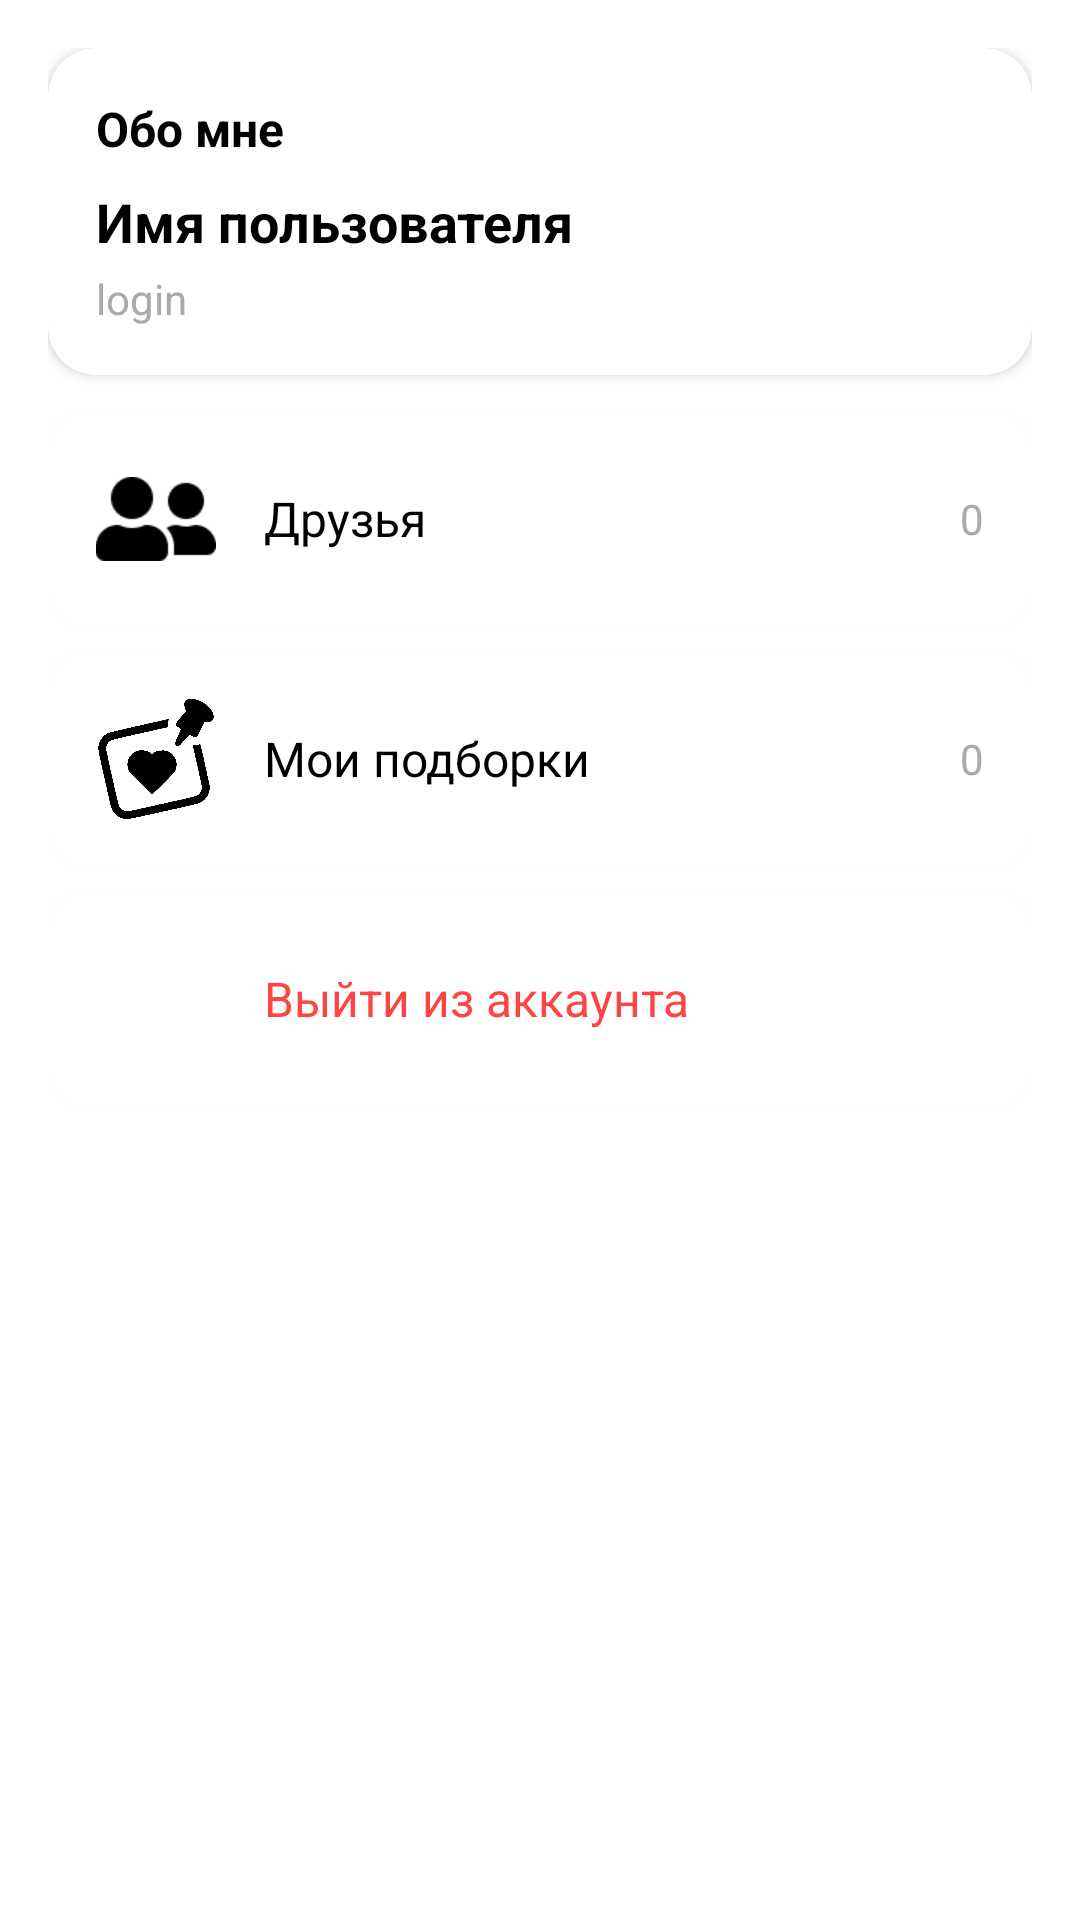

The Android layout XML behind this screen, and the referenced resources:
<!-- AndroidManifest.xml: application theme Theme.TogetherApp -->
<!-- res/layout/fragment_profile.xml -->
<?xml version="1.0" encoding="utf-8"?>
<LinearLayout xmlns:android="http://schemas.android.com/apk/res/android"
    xmlns:app="http://schemas.android.com/apk/res-auto"
    android:layout_width="match_parent"
    android:layout_height="match_parent"
    android:orientation="vertical"
    android:background="@android:color/white">

    
    <LinearLayout
        android:id="@+id/layoutProfileHeader"
        android:layout_width="match_parent"
        android:layout_height="wrap_content"
        android:orientation="vertical"
        android:padding="24dp"
        android:gravity="center"
        android:visibility="gone">

        <androidx.appcompat.widget.AppCompatImageView
            android:id="@+id/ivAvatar"
            android:layout_width="100dp"
            android:layout_height="100dp"
            android:background="@drawable/circle_background"
            android:padding="20dp"
            android:src="@drawable/ic_profile"
            android:contentDescription="Avatar" />

        <TextView
            android:id="@+id/tvUserName"
            android:layout_width="wrap_content"
            android:layout_height="wrap_content"
            android:text="Имя пользователя"
            android:textSize="22sp"
            android:textStyle="bold"
            android:layout_marginTop="12dp"
            android:textColor="@android:color/black" />

    </LinearLayout>

    <View
        android:id="@+id/divider"
        android:layout_width="match_parent"
        android:layout_height="1dp"
        android:background="#F0F0F0"
        android:visibility="gone" />

    <FrameLayout
        android:layout_width="match_parent"
        android:layout_height="match_parent">

        
        <LinearLayout
            android:id="@+id/layoutUnauthorized"
            android:layout_width="match_parent"
            android:layout_height="match_parent"
            android:orientation="vertical"
            android:gravity="center"
            android:padding="24dp"
            android:visibility="gone">

            <ImageView
                android:layout_width="120dp"
                android:layout_height="120dp"
                android:src="@drawable/ic_oops"
                android:contentDescription="Unauthorized" />

            <TextView
                android:layout_width="wrap_content"
                android:layout_height="wrap_content"
                android:layout_marginTop="16dp"
                android:text="Войдите в аккаунт"
                android:textSize="20sp"
                android:textStyle="bold"
                android:textColor="@android:color/black" />

            <TextView
                android:layout_width="wrap_content"
                android:layout_height="wrap_content"
                android:layout_marginTop="8dp"
                android:text="Чтобы увидеть свой профиль"
                android:textSize="14sp"
                android:textColor="@android:color/darker_gray" />

            <Button
                android:id="@+id/btnLogin"
                android:layout_width="wrap_content"
                android:layout_height="wrap_content"
                android:layout_marginTop="20dp"
                android:text="Войти" />

        </LinearLayout>

        
        <LinearLayout
            android:id="@+id/layoutMenu"
            android:layout_width="match_parent"
            android:layout_height="match_parent"
            android:orientation="vertical"
            android:padding="16dp"
            android:visibility="visible">

            
            <androidx.cardview.widget.CardView
                android:layout_width="match_parent"
                android:layout_height="wrap_content"
                android:layout_marginBottom="12dp"
                app:cardCornerRadius="16dp"
                app:cardElevation="2dp">

                <LinearLayout
                    android:layout_width="match_parent"
                    android:layout_height="wrap_content"
                    android:orientation="vertical"
                    android:padding="16dp">

                    <TextView
                        android:layout_width="wrap_content"
                        android:layout_height="wrap_content"
                        android:text="Обо мне"
                        android:textStyle="bold"
                        android:textSize="16sp"
                        android:textColor="@android:color/black" />

                    <TextView
                        android:id="@+id/tvProfileName"
                        android:layout_width="wrap_content"
                        android:layout_height="wrap_content"
                        android:text="Имя пользователя"
                        android:textSize="18sp"
                        android:textStyle="bold"
                        android:layout_marginTop="8dp"
                        android:textColor="@android:color/black" />

                    <TextView
                        android:id="@+id/tvProfileLogin"
                        android:layout_width="wrap_content"
                        android:layout_height="wrap_content"
                        android:text="login"
                        android:textSize="14sp"
                        android:textColor="@android:color/darker_gray"
                        android:layout_marginTop="4dp" />

                </LinearLayout>

            </androidx.cardview.widget.CardView>

            
            <androidx.cardview.widget.CardView
                android:layout_width="match_parent"
                android:layout_height="wrap_content"
                android:layout_marginBottom="8dp"
                app:cardCornerRadius="12dp"
                app:cardElevation="1dp">

                <LinearLayout
                    android:id="@+id/btnFriends"
                    android:layout_width="match_parent"
                    android:layout_height="wrap_content"
                    android:padding="16dp"
                    android:orientation="horizontal"
                    android:gravity="center_vertical"
                    android:background="?android:attr/selectableItemBackground">

                    <ImageView
                        android:layout_width="40dp"
                        android:layout_height="40dp"
                        android:src="@drawable/ic_friends"
                        app:tint="@color/black" />

                    <TextView
                        android:layout_width="0dp"
                        android:layout_height="wrap_content"
                        android:layout_weight="1"
                        android:layout_marginStart="16dp"
                        android:text="Друзья"
                        android:textSize="16sp"
                        android:textColor="@android:color/black" />

                    <TextView
                        android:id="@+id/tvFriendsCount"
                        android:layout_width="wrap_content"
                        android:layout_height="wrap_content"
                        android:text="0"
                        android:textSize="14sp"
                        android:textColor="@android:color/darker_gray" />

                </LinearLayout>

            </androidx.cardview.widget.CardView>

            
            <androidx.cardview.widget.CardView
                android:layout_width="match_parent"
                android:layout_height="wrap_content"
                android:layout_marginBottom="8dp"
                app:cardCornerRadius="12dp"
                app:cardElevation="1dp">

                <LinearLayout
                    android:id="@+id/btnMyCollections"
                    android:layout_width="match_parent"
                    android:layout_height="wrap_content"
                    android:padding="16dp"
                    android:orientation="horizontal"
                    android:gravity="center_vertical"
                    android:background="?android:attr/selectableItemBackground">

                    <ImageView
                        android:layout_width="40dp"
                        android:layout_height="40dp"
                        android:src="@drawable/ic_collections"
                        app:tint="@color/black" />

                    <TextView
                        android:layout_width="0dp"
                        android:layout_height="wrap_content"
                        android:layout_weight="1"
                        android:layout_marginStart="16dp"
                        android:text="Мои подборки"
                        android:textSize="16sp"
                        android:textColor="@android:color/black" />

                    <TextView
                        android:id="@+id/tvCollectionsCount"
                        android:layout_width="wrap_content"
                        android:layout_height="wrap_content"
                        android:text="0"
                        android:textSize="14sp"
                        android:textColor="@android:color/darker_gray" />

                </LinearLayout>

            </androidx.cardview.widget.CardView>

            
            <androidx.cardview.widget.CardView
                android:layout_width="match_parent"
                android:layout_height="wrap_content"
                app:cardCornerRadius="12dp"
                app:cardElevation="1dp">

                <LinearLayout
                    android:id="@+id/btnLogout"
                    android:layout_width="match_parent"
                    android:layout_height="wrap_content"
                    android:padding="16dp"
                    android:orientation="horizontal"
                    android:gravity="center_vertical"
                    android:background="?android:attr/selectableItemBackground">

                    <ImageView
                        android:layout_width="40dp"
                        android:layout_height="40dp"
                        android:src="@drawable/ic_exit"
                        app:tint="@color/red_for_exit" />

                    <TextView
                        android:layout_width="wrap_content"
                        android:layout_height="wrap_content"
                        android:layout_marginStart="16dp"
                        android:text="Выйти из аккаунта"
                        android:textColor="@color/red_for_exit"
                        android:textSize="16sp" />

                </LinearLayout>

            </androidx.cardview.widget.CardView>

        </LinearLayout>

    </FrameLayout>

</LinearLayout>
<!-- resources referenced by this layout -->
<resources>
  <color name="black">#FF000000</color>
  <color name="red_for_exit">#FF4444</color>
  <!-- drawable ic_collections: png bitmap (drawable, 52762 bytes) -->
  <!-- drawable ic_friends: png bitmap (drawable, 936 bytes) -->
  <!-- drawable ic_oops: png bitmap (drawable, 141825 bytes) -->
  <!-- drawable ic_profile: png bitmap (drawable, 10791 bytes) -->
  <style name="Theme.TogetherApp" parent="Theme.AppCompat.Light.NoActionBar">
          
          <item name="colorPrimary">@color/purple_500</item>
          <item name="colorPrimaryDark">@color/purple_700</item>
          <item name="colorAccent">@color/teal_200</item>
      </style>
  <color name="purple_500">#FF6200EE</color>
  <color name="purple_700">#FF3700B3</color>
  <color name="teal_200">#FF03DAC5</color>
</resources>
